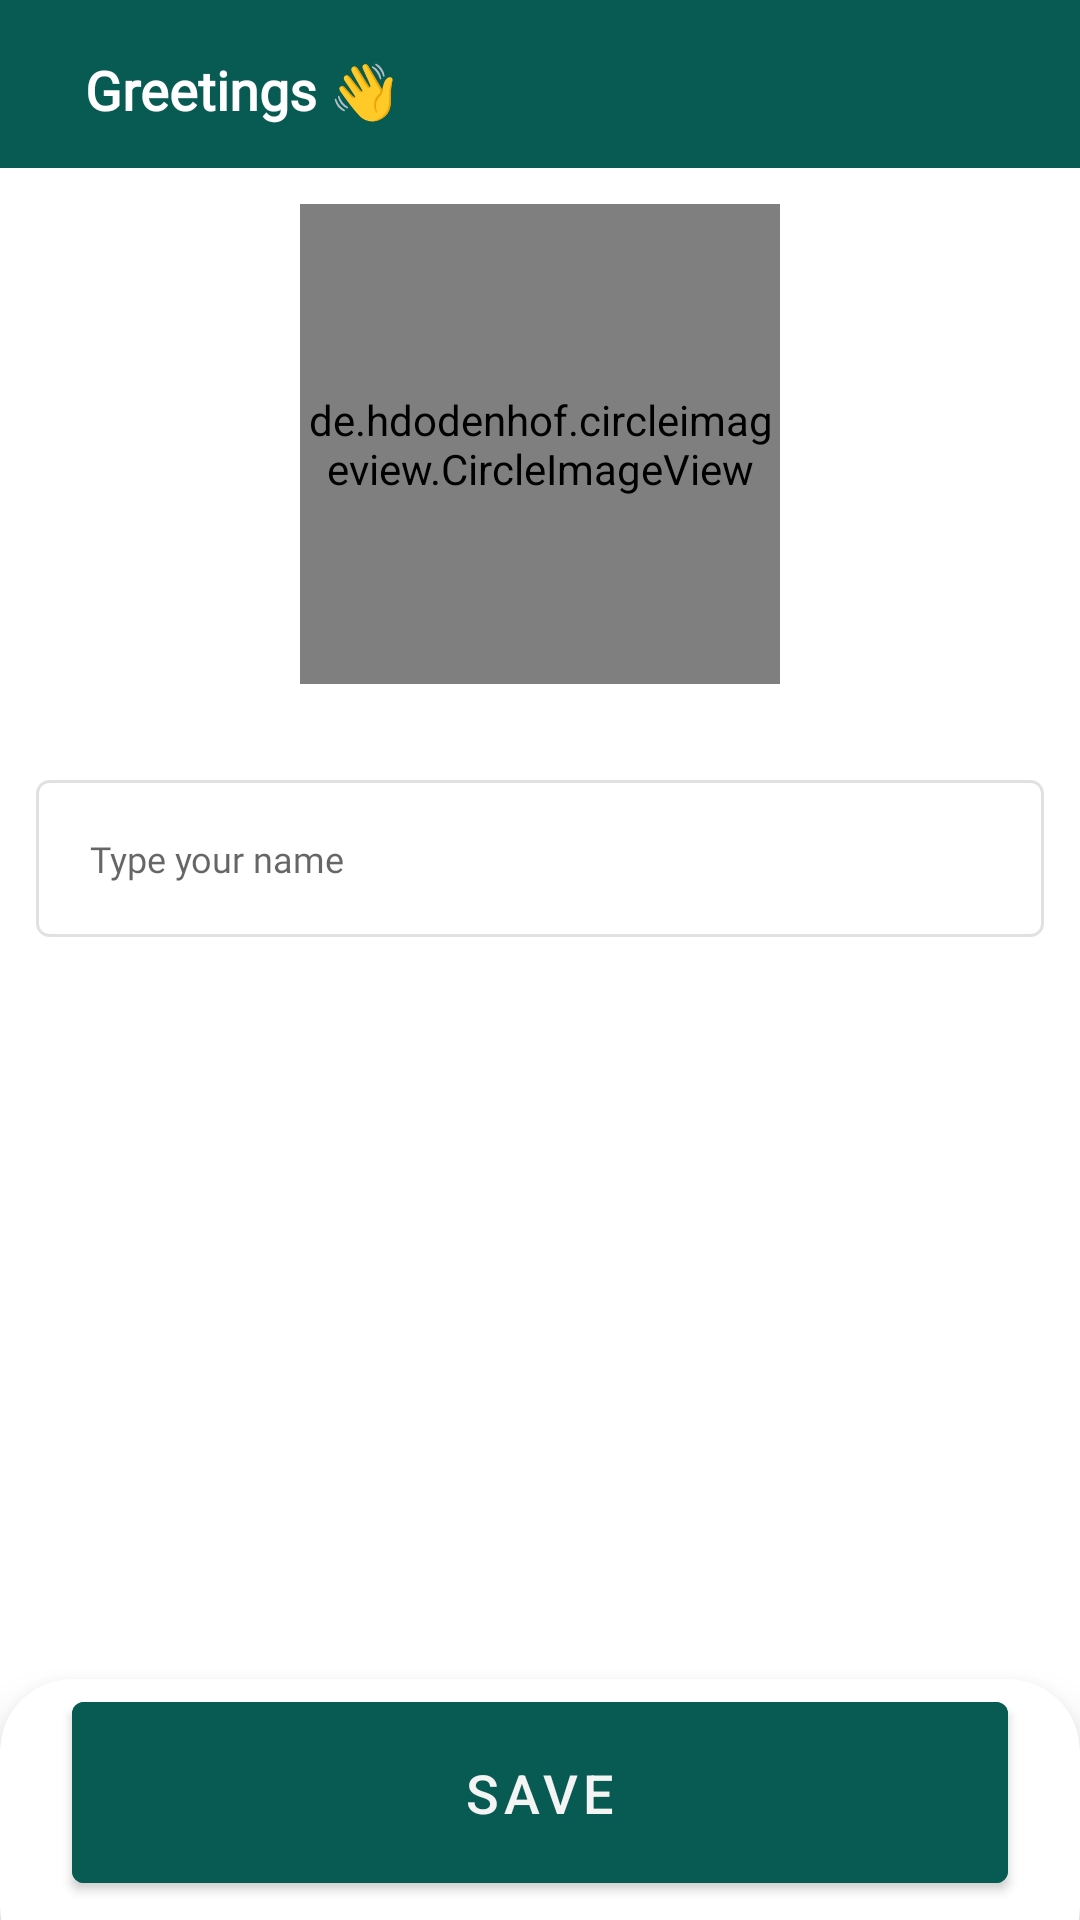

Reconstruct the res/layout file that produces this screen, plus the resources it refers to.
<!-- AndroidManifest.xml: application theme AppTheme -->
<!-- res/layout/activity_profile.xml -->
<?xml version="1.0" encoding="utf-8"?>
<layout xmlns:android="http://schemas.android.com/apk/res/android"
    xmlns:app="http://schemas.android.com/apk/res-auto"
    xmlns:tools="http://schemas.android.com/tools">

    <data>

    </data>

    <LinearLayout
        android:layout_width="match_parent"
        android:layout_height="match_parent"
        android:orientation="vertical"
        tools:context=".ProfileActivity">

        <LinearLayout
            android:layout_width="match_parent"
            android:layout_height="wrap_content">

            <LinearLayout
                android:layout_width="0dp"
                android:layout_height="?attr/actionBarSize"
                android:layout_gravity="center"
                android:layout_weight="1"
                android:background="@color/color_primary"
                android:orientation="horizontal">

                <TextView
                    style="@style/head_text"
                    android:layout_width="wrap_content"
                    android:layout_height="wrap_content"
                    android:layout_gravity="center"
                    android:layout_marginStart="16dp"
                    android:layout_marginTop="2dp"
                    android:gravity="center"
                    android:padding="12dp"
                    android:text="Greetings 👋" />
            </LinearLayout>
        </LinearLayout>

        <androidx.constraintlayout.widget.ConstraintLayout
            android:layout_width="match_parent"
            android:layout_height="match_parent"
            android:orientation="vertical">

            <EditText
                android:id="@+id/txtName"
                style="@style/AppEdittext"
                android:layout_width="match_parent"
                android:layout_height="wrap_content"
                android:layout_marginTop="32dp"
                android:hint="Type your name"
                android:singleLine="true"
                android:maxLines="1"
                android:digits="abcdefghijklmnopqrstuvwxyzABCDEFGHIJKLMNOPQRSTUVWXYZ "
                android:inputType="text"

                app:layout_constraintTop_toBottomOf="@+id/uploadLaytVis"
                tools:layout_editor_absoluteX="12dp" />

            <androidx.constraintlayout.widget.ConstraintLayout
                android:id="@+id/uploadLaytVis"
                android:layout_width="match_parent"
                android:layout_height="wrap_content"
                android:gravity="center"
                android:orientation="vertical"
                android:visibility="visible"
                app:layout_constraintEnd_toEndOf="parent"
                app:layout_constraintStart_toStartOf="parent"
                app:layout_constraintTop_toTopOf="parent">

                <de.hdodenhof.circleimageview.CircleImageView
                    xmlns:app="http://schemas.android.com/apk/res-auto"
                    android:id="@+id/profile_image"
                    android:layout_marginTop="12dp"
                    android:layout_width="160dp"
                    android:layout_height="160dp"
                    app:civ_border_color="@color/grey"
                    app:civ_border_width="2dp"
                    android:scaleType="centerCrop"
                    android:visibility="visible"
                    android:background="@drawable/upload_image_icon__1_"
                    app:layout_constraintEnd_toEndOf="parent"
                    app:layout_constraintStart_toStartOf="parent"
                    app:layout_constraintTop_toTopOf="parent" />

                <ImageView
                    android:id="@+id/editIcon"
                    android:layout_width="wrap_content"
                    android:layout_height="wrap_content"
                    android:layout_gravity="center"
                    android:src="@drawable/edit_icon"
                    android:visibility="gone"
                    app:layout_constraintBottom_toBottomOf="@+id/profile_image"
                    app:layout_constraintEnd_toEndOf="@+id/profile_image"
                    app:layout_constraintStart_toStartOf="@+id/profile_image"
                    app:layout_constraintTop_toTopOf="@+id/profile_image" />
            </androidx.constraintlayout.widget.ConstraintLayout>



            <androidx.constraintlayout.widget.ConstraintLayout
                android:id="@+id/constraintLayout"
                android:layout_width="match_parent"
                android:layout_height="match_parent"
                app:layout_constraintBottom_toBottomOf="parent"
                app:layout_constraintEnd_toEndOf="parent"
                app:layout_constraintStart_toStartOf="parent"
                app:layout_constraintTop_toTopOf="parent">

                <androidx.cardview.widget.CardView
                    android:id="@+id/cardView"
                    android:layout_width="match_parent"
                    android:layout_height="100dp"
                    android:layout_marginBottom="-20dp"
                    android:clipChildren="false"
                    android:clipToPadding="false"
                    android:divider="@android:color/transparent"
                    android:dividerHeight="0.0px"
                    android:elevation="8dp"
                    app:cardCornerRadius="24dp"
                    app:cardElevation="10dp"
                    app:cardPreventCornerOverlap="false"
                    app:layout_constraintBottom_toBottomOf="parent"
                    app:layout_constraintEnd_toEndOf="parent"
                    app:layout_constraintStart_toStartOf="parent">

                    <LinearLayout
                        android:layout_width="match_parent"
                        android:layout_height="wrap_content"
                        android:layout_gravity="center"
                        android:gravity="center">

                        <Button
                            android:id="@+id/btnSave"
                            android:layout_width="match_parent"
                            android:layout_height="wrap_content"
                            android:layout_marginStart="24dp"
                            android:layout_marginEnd="24dp"
                            android:layout_marginBottom="12dp"
                            android:backgroundTint="@color/buttonClr"
                            android:padding="18dp"
                            android:text="save"
                            android:textSize="18dp" />
                    </LinearLayout>

                </androidx.cardview.widget.CardView>

            </androidx.constraintlayout.widget.ConstraintLayout>
        </androidx.constraintlayout.widget.ConstraintLayout>
    </LinearLayout>
</layout>
<!-- resources referenced by this layout -->
<resources>
  <color name="buttonClr">
          #085b53</color>
  <color name="color_primary">#085b53</color>
  <color name="grey">#f4f4f4</color>
  <!-- drawable edit_icon (drawable) -->
  <vector xmlns:android="http://schemas.android.com/apk/res/android"
      android:width="48dp"
      android:height="48dp"
      android:viewportWidth="48"
      android:viewportHeight="48">
    <path
        android:pathData="M9,39h2.2l22.15,-22.15 -2.2,-2.2L9,36.8L9,39zM39.7,14.7 L33.3,8.3 35.4,6.2c0.567,-0.567 1.267,-0.85 2.1,-0.85 0.833,0 1.533,0.283 2.1,0.85l2.2,2.2c0.567,0.567 0.85,1.267 0.85,2.1 0,0.833 -0.283,1.533 -0.85,2.1l-2.1,2.1zM37.6,16.8L12.4,42L6,42v-6.4l25.2,-25.2 6.4,6.4zM32.25,15.75 L31.15,14.65 33.35,16.85 32.25,15.75z"
        android:fillColor="#fff"/>
  </vector>
  <!-- drawable upload_image_icon__1_: vector/xml drawable (drawable, 14731 chars, omitted) -->
  <style name="AppEdittext" parent="Widget.AppCompat.EditText">
          <item name="android:singleLine">true</item>
          <item name="android:maxLines">1</item>
          <item name="android:textSize">12sp</item>
          <item name="android:fontFamily">@font/roboto_regular</item>
          <item name="android:layout_gravity">center</item>
          <item name="android:textColor">@color/black</item>
          <item name="android:background">@drawable/edit_text_background</item>
          <item name="android:layout_marginStart">12dp</item>
          <item name="android:layout_marginEnd">12dp</item>
          <item name="android:layout_marginTop">10dp</item>
          <item name="android:padding">18dp</item>
  
      </style>
  <style name="head_text" parent="Widget.AppCompat.TextView">
          <item name="android:textSize">18dp</item>
          <item name="android:fontFamily">@font/roboto_bold</item>
          <item name="android:layout_gravity">start</item>
          <item name="android:textColor">@color/white</item>
          <item name="android:textStyle">bold</item>
      </style>
  <style name="AppTheme" parent="Theme.MaterialComponents.Light.NoActionBar">
          
          <item name="colorPrimary">@color/color_primary</item>
          <item name="colorPrimaryVariant">@color/color_accent</item>
          <item name="colorOnPrimary">@color/grey</item>
          
          <item name="colorSecondary">@color/color_accent</item>
          <item name="colorSecondaryVariant">@color/color_accent</item>
          <item name="colorOnSecondary">@color/black</item>
          
          <item name="android:statusBarColor">?attr/colorPrimaryVariant</item>
          
      </style>
  <color name="black">#000000</color>
  <!-- drawable edit_text_background (drawable-v24) -->
  <?xml version="1.0" encoding="utf-8"?>
  <shape xmlns:android="http://schemas.android.com/apk/res/android">
  <solid android:color="@color/white"/>
      <corners android:radius="4dp"/>
      <stroke android:color="@color/borderClr" android:width="1dp"/>
  
  </shape>
  <color name="white">#FFFFFF</color>
  <color name="color_accent">#054d47</color>
  <color name="borderClr">#1e000000</color>
</resources>
